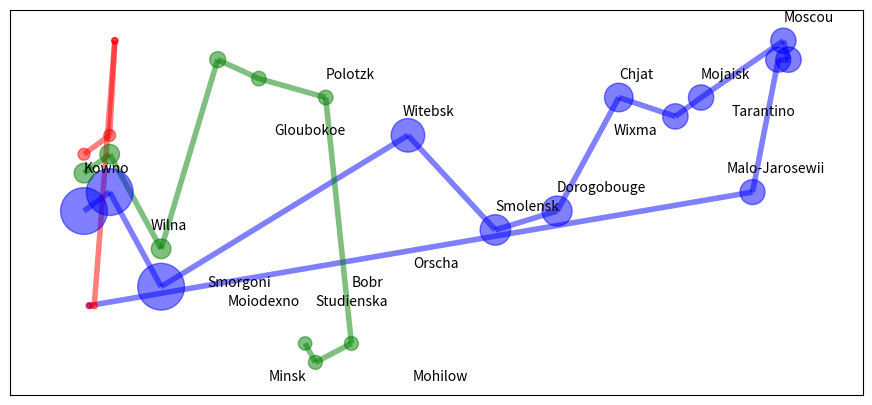

Reproduce this figure in Python.
import matplotlib.pyplot as plt
import networkx as nx


def minard_graph():
    data1 = """\
24.0,54.9,340000,A,1
24.5,55.0,340000,A,1
25.5,54.5,340000,A,1
30.3,55.3,175000,A,1
32.0,54.8,145000,A,1
33.2,54.9,140000,A,1
34.4,55.5,127100,A,1
35.5,55.4,100000,A,1
36.0,55.5,100000,A,1
37.6,55.8,100000,A,1
37.7,55.7,100000,R,1
37.5,55.7,98000,R,1
37.0,55.0,97000,R,1
24.1,54.4,4000,R,1"""
    data2 = """\
24.0,55.1,60000,A,2
24.5,55.2,60000,A,2
25.5,54.7,60000,A,2
26.6,55.7,40000,A,2
27.4,55.6,33000,A,2
28.7,55.5,33000,R,2
29.2,54.2,30000,R,2
28.5,54.1,30000,R,2
28.3,54.2,28000,R,2"""
    data3 = """\
24.0,55.2,22000,A,3
24.5,55.3,22000,A,3
24.6,55.8,6000,A,3
24.6,55.8,6000,R,3
24.2,54.4,6000,R,3
24.1,54.4,6000,R,3"""
    cities = """\
24.0,55.0,Kowno
25.3,54.7,Wilna
26.4,54.4,Smorgoni
26.8,54.3,Moiodexno
27.7,55.2,Gloubokoe
27.6,53.9,Minsk
28.5,54.3,Studienska
28.7,55.5,Polotzk
29.2,54.4,Bobr
30.2,55.3,Witebsk
30.4,54.5,Orscha
30.4,53.9,Mohilow
32.0,54.8,Smolensk
33.2,54.9,Dorogobouge
34.3,55.2,Wixma
34.4,55.5,Chjat
36.0,55.5,Mojaisk
37.6,55.8,Moscou
36.6,55.3,Tarantino
36.5,55.0,Malo-Jarosewii"""

    c = {}
    for line in cities.split('\n'):
        x, y, name = line.split(',')
        c[name] = (float(x), float(y))

    g = []

    for data in [data1, data2, data3]:
        G = nx.Graph()
        i = 0
        G.pos = {}  # location
        G.pop = {}  # size
        last = None
        for line in data.split('\n'):
            x, y, p, r, n = line.split(',')
            G.pos[i] = (float(x), float(y))
            G.pop[i] = int(p)
            if last is None:
                last = i
            else:
                G.add_edge(i, last, **{r: int(n)})
                last = i
            i = i + 1
        g.append(G)

    return g, c


if __name__ == "__main__":

    (g, city) = minard_graph()

    plt.figure(1, figsize=(11, 5))
    plt.clf()
    colors = ['b', 'g', 'r']
    for G in g:
        c = colors.pop(0)
        node_size = [int(G.pop[n] / 300.0) for n in G]
        nx.draw_networkx_edges(G, G.pos, edge_color=c, width=4, alpha=0.5)
        nx.draw_networkx_nodes(G, G.pos, node_size=node_size, node_color=c, alpha=0.5, node_shape='o')
        # nx.draw_networkx_nodes(G, G.pos, node_size=5, node_color='k', node_shape='s', label="asdasdad") # so^>v<dph8

    for c in city:
        x, y = city[c]
        plt.text(x, y + 0.1, c)
    plt.show()
